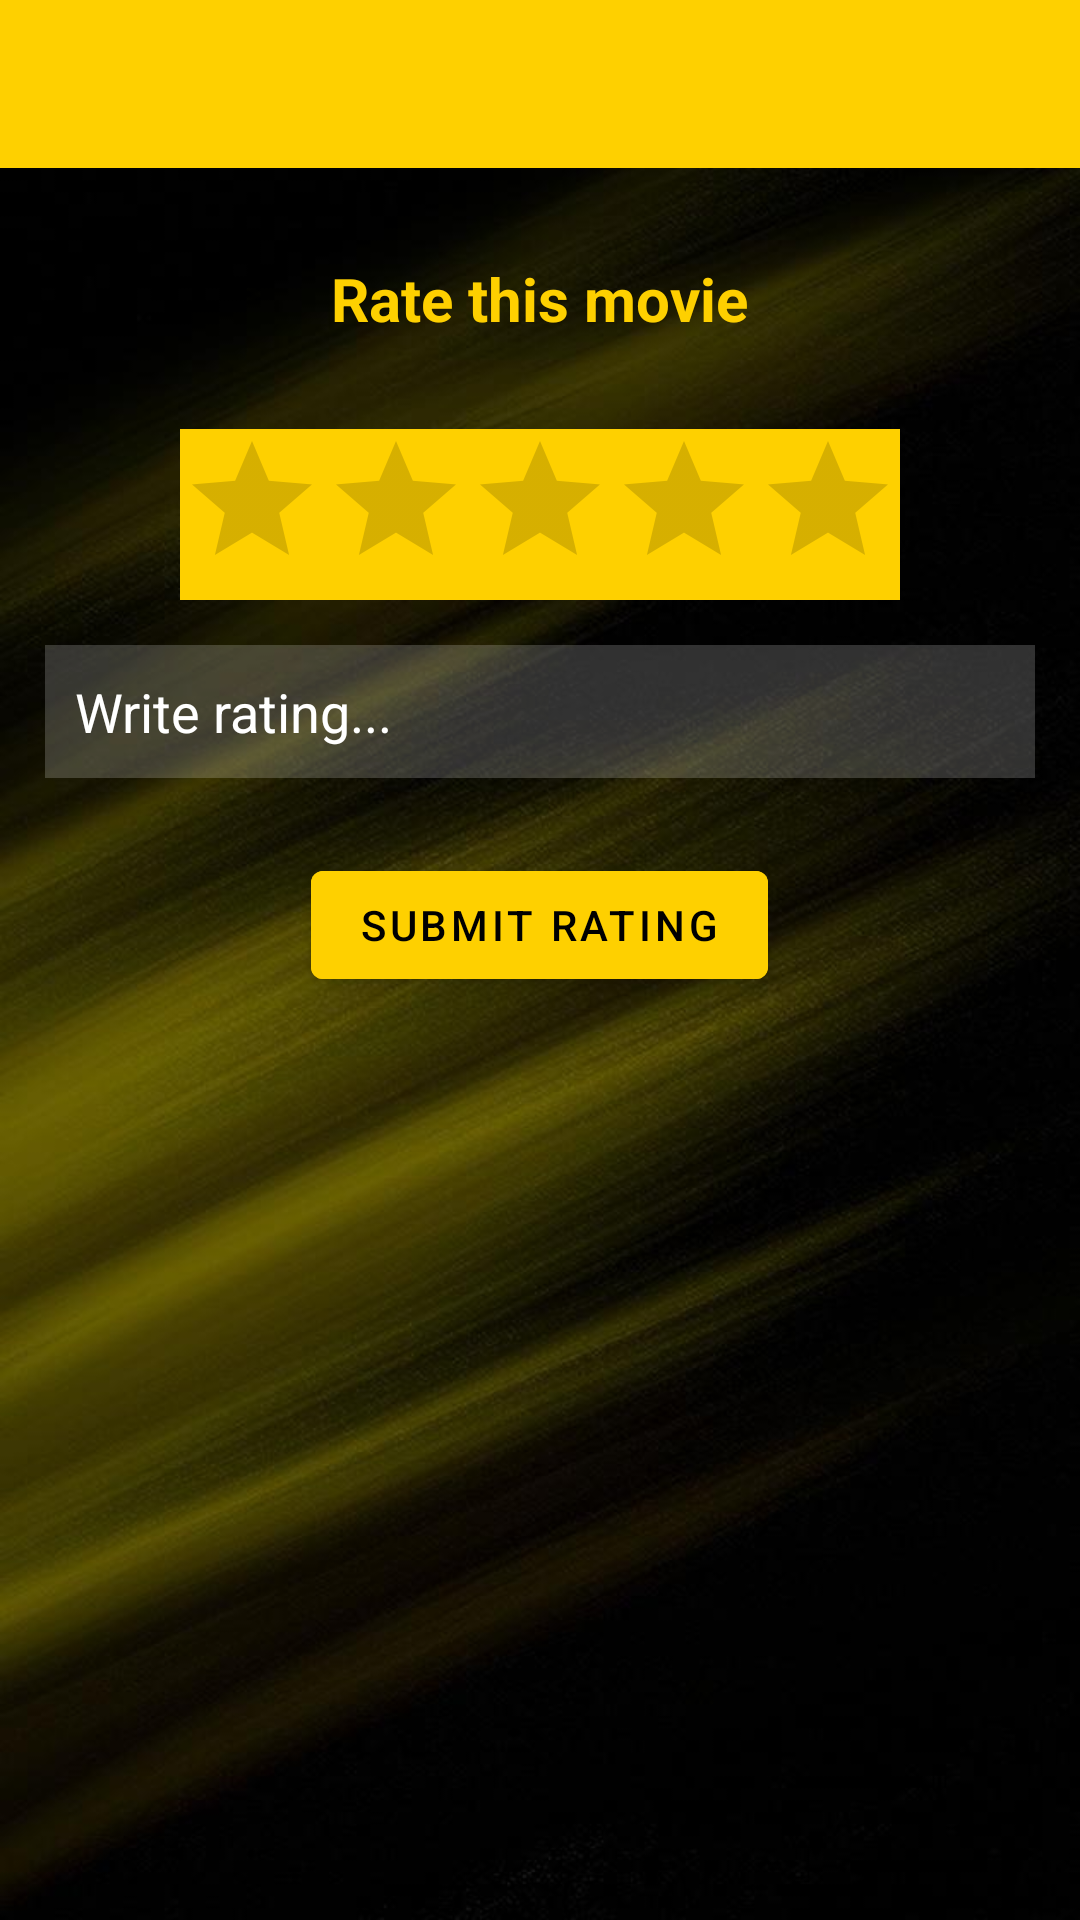

Layout XML and referenced resources for this Android screen:
<!-- AndroidManifest.xml: application theme Theme.GroupAssignment -->
<!-- res/layout/activity_give_review.xml -->
<?xml version="1.0" encoding="utf-8"?>
<RelativeLayout xmlns:android="http://schemas.android.com/apk/res/android"
    xmlns:app="http://schemas.android.com/apk/res-auto"
    xmlns:tools="http://schemas.android.com/tools"
    android:layout_width="match_parent"
    android:layout_height="match_parent"
    tools:context=".GiveReview"
    android:background="@drawable/login_background">

    <androidx.appcompat.widget.Toolbar
        android:id="@+id/ReviewToolbar"
        android:layout_width="match_parent"
        android:layout_height="wrap_content"
        android:background="@color/yellow"
        android:minHeight="?attr/actionBarSize"
        android:theme="?attr/actionBarTheme"
        app:layout_constraintTop_toTopOf="parent"
        tools:layout_editor_absoluteX="1dp">

        <ImageButton
            android:id="@+id/review_back"
            android:layout_width="wrap_content"
            android:layout_height="wrap_content"
            android:src="@drawable/ic_home_back"
            android:background="@color/yellow"/>
    </androidx.appcompat.widget.Toolbar>

    <TextView
        android:id="@+id/ratingtext"
        android:layout_width="wrap_content"
        android:layout_height="wrap_content"
        android:text="Rate this movie"
        android:textColor="@color/yellow"
        android:textSize="20dp"
        android:textStyle="bold"
        android:layout_centerHorizontal="true"
        android:layout_below="@id/ReviewToolbar"
        android:layout_marginTop="30dp"/>
    <RatingBar
        android:id="@+id/ratingBar"
        android:layout_width="wrap_content"
        android:layout_height="wrap_content"
        android:numStars="5"
        android:stepSize="1"
        android:progressTint="@color/black"
        android:isIndicator="false"
        android:layout_below="@id/ratingtext"
        android:layout_centerHorizontal="true"
        android:layout_marginTop="30dp"
        android:background="@color/yellow"/>

    <EditText
        android:id="@+id/comment"
        android:layout_width="match_parent"
        android:layout_height="wrap_content"
        android:layout_below="@id/ratingBar"
        android:layout_margin="15dp"
        android:background="#30ffffff"
        android:padding="10dp"
        android:hint="Write rating..."
        android:textColor="@color/white"
        android:textColorHint="@color/white"/>

    <com.google.android.material.button.MaterialButton
        android:id="@+id/submitrating"
        android:layout_width="wrap_content"
        android:layout_height="wrap_content"
        android:layout_below="@id/comment"
        android:layout_centerHorizontal="true"
        android:layout_marginTop="10dp"
        android:layout_marginBottom="10dp"
        android:backgroundTint="@color/yellow"
        android:text="Submit Rating"
        android:textColor="@color/black"/>


    <ListView
        android:id="@+id/ratinglist"
        android:layout_width="match_parent"
        android:layout_height="wrap_content"
        android:layout_below="@id/submitrating"
        android:layout_marginTop="10dp"
        android:background="@color/yellow"
        android:alpha="0.5"/>



</RelativeLayout>
<!-- resources referenced by this layout -->
<resources>
  <color name="black">#FF000000</color>
  <color name="white">#FFFFFFFF</color>
  <color name="yellow">#FED000</color>
  <!-- drawable login_background: png bitmap (drawable-v24, 50618 bytes) -->
  <style name="Theme.GroupAssignment" parent="Theme.MaterialComponents.DayNight.NoActionBar">
          
          <item name="colorPrimary">@color/yellow</item>
          <item name="colorPrimaryVariant">@color/DarkYellow</item>
          <item name="colorOnPrimary">@color/white</item>
          
          <item name="colorSecondary">@color/teal_200</item>
          <item name="colorSecondaryVariant">@color/teal_700</item>
          <item name="colorOnSecondary">@color/black</item>
          
          <item name="android:statusBarColor" tools:targetApi="l">?attr/colorPrimaryVariant</item>
          
      </style>
  <color name="DarkYellow">#FDC407</color>
  <color name="teal_200">#FF03DAC5</color>
  <color name="teal_700">#FF018786</color>
</resources>
